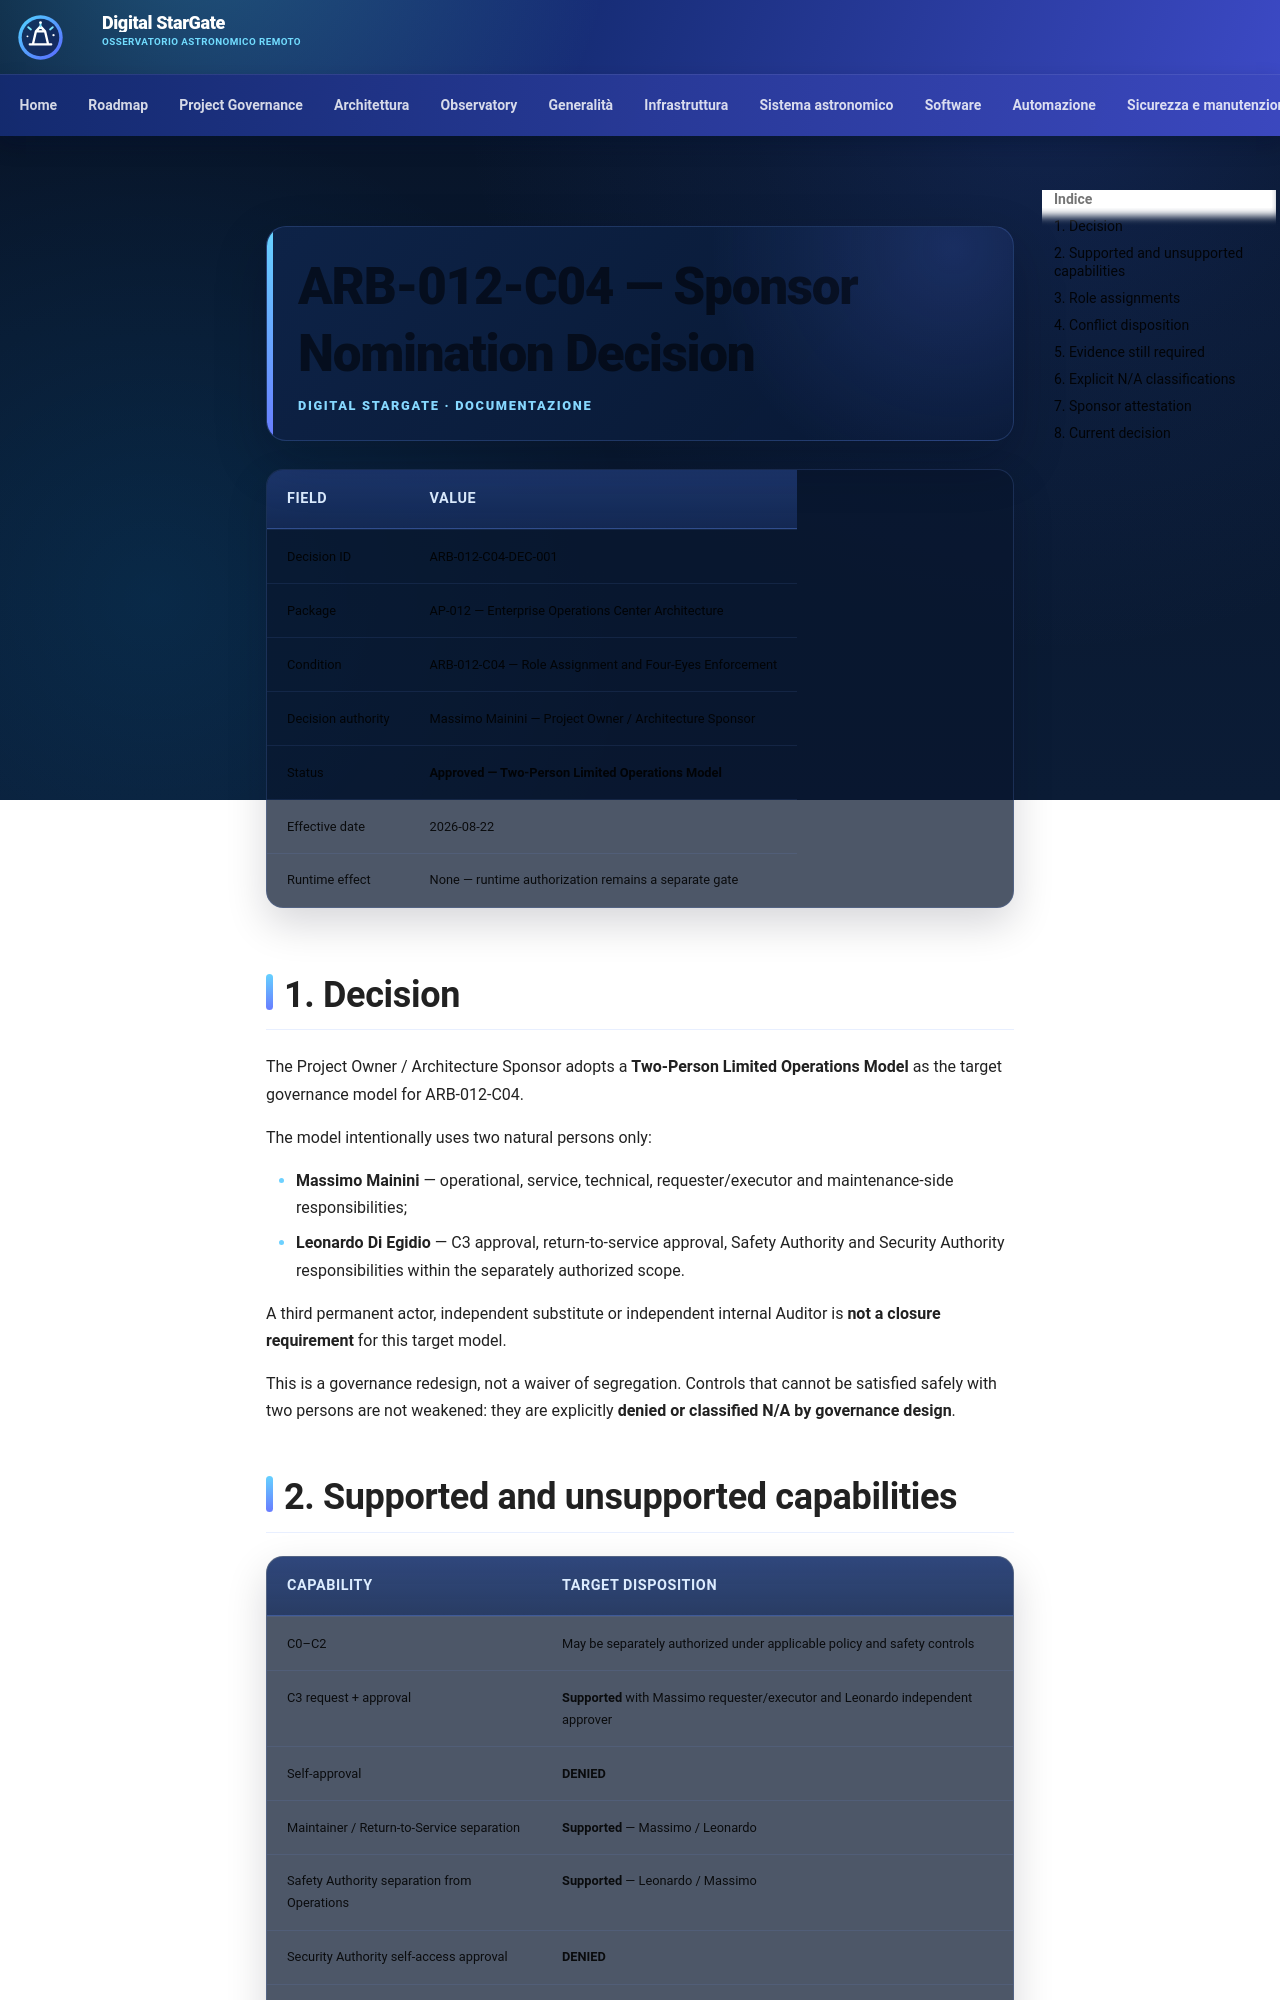

repository: maininimassimo-bit/digital-stargate-manual · page: architecture/validation/ARB-012-C04-Sponsor-Nomination-Decision/index.html · generator: mkdocs

# ARB-012-C04 — Sponsor Nomination Decision

| Field | Value |
|---|---|
| Decision ID | ARB-012-C04-DEC-001 |
| Package | AP-012 — Enterprise Operations Center Architecture |
| Condition | ARB-012-C04 — Role Assignment and Four-Eyes Enforcement |
| Decision authority | Massimo Mainini — Project Owner / Architecture Sponsor |
| Status | **Approved — Two-Person Limited Operations Model** |
| Effective date | 2026-08-22 |
| Runtime effect | None — runtime authorization remains a separate gate |

## 1. Decision

The Project Owner / Architecture Sponsor adopts a **Two-Person Limited Operations Model** as the target governance model for ARB-012-C04.

The model intentionally uses two natural persons only:

- **Massimo Mainini** — operational, service, technical, requester/executor and maintenance-side responsibilities;
- **Leonardo Di Egidio** — C3 approval, return-to-service approval, Safety Authority and Security Authority responsibilities within the separately authorized scope.

A third permanent actor, independent substitute or independent internal Auditor is **not a closure requirement** for this target model.

This is a governance redesign, not a waiver of segregation. Controls that cannot be satisfied safely with two persons are not weakened: they are explicitly **denied or classified N/A by governance design**.

## 2. Supported and unsupported capabilities

| Capability | Target disposition |
|---|---|
| C0–C2 | May be separately authorized under applicable policy and safety controls |
| C3 request + approval | **Supported** with Massimo requester/executor and Leonardo independent approver |
| Self-approval | **DENIED** |
| Maintainer / Return-to-Service separation | **Supported** — Massimo / Leonardo |
| Safety Authority separation from Operations | **Supported** — Leonardo / Massimo |
| Security Authority self-access approval | **DENIED** |
| Positive C4 | **DENIED by governance design** |
| Break-glass | **DENIED by governance design** |
| Independent internal audit closure | **N/A by governance design** |
| Cross-substitution of incompatible roles | **DENIED** |
| Local safety/interlock bypass | **DENIED** |
